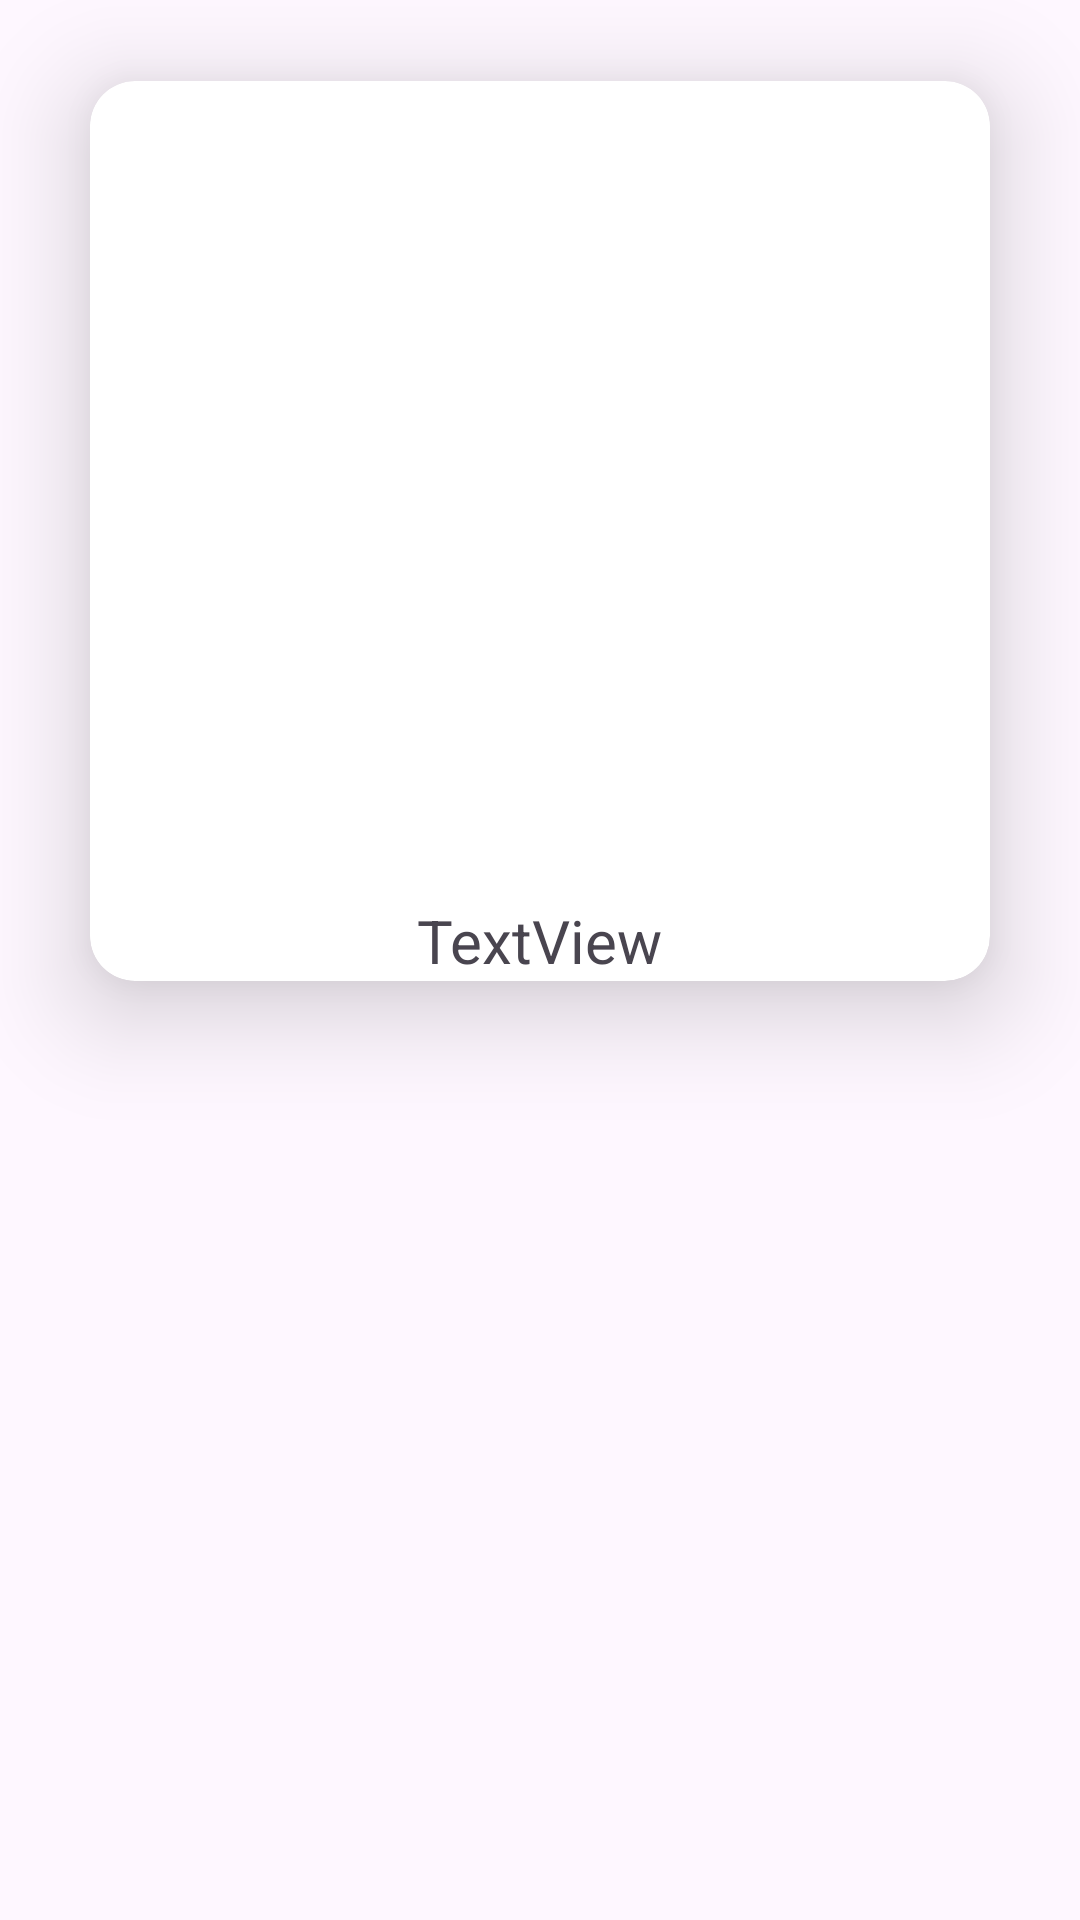

This screen was rendered from an Android layout file. Write that file and the resources it references.
<!-- AndroidManifest.xml: application theme Theme.Modulo5Ejercicio6 -->
<!-- res/layout/item.xml -->
<?xml version="1.0" encoding="utf-8"?>
<androidx.constraintlayout.widget.ConstraintLayout xmlns:android="http://schemas.android.com/apk/res/android"
    xmlns:app="http://schemas.android.com/apk/res-auto"
    xmlns:tools="http://schemas.android.com/tools"
    android:layout_width="match_parent"
    android:layout_height="match_parent">

    <androidx.cardview.widget.CardView
        android:id="@+id/cview"
        android:layout_width="300dp"
        android:layout_height="300dp"
        android:layout_marginStart="8dp"
        android:layout_marginTop="24dp"
        android:layout_marginEnd="8dp"
        app:cardCornerRadius="15dp"
        app:cardElevation="20dp"
        app:layout_constraintBottom_toBottomOf="parent"
        app:layout_constraintEnd_toEndOf="parent"
        app:layout_constraintStart_toStartOf="parent"
        app:layout_constraintTop_toTopOf="parent"
        app:layout_constraintVertical_bias="0.00999999">

        <androidx.constraintlayout.widget.ConstraintLayout
            android:id="@+id/cl_cv"
            android:layout_width="match_parent"
            android:layout_height="match_parent"
            android:background="@color/palb2">

            <ImageView
                android:id="@+id/iV_primerf"
                android:layout_width="wrap_content"
                android:layout_height="wrap_content"
                android:layout_marginStart="8dp"
                android:layout_marginTop="8dp"
                android:layout_marginEnd="8dp"
                app:layout_constraintBottom_toTopOf="@+id/tV_primerf"
                app:layout_constraintEnd_toEndOf="parent"
                app:layout_constraintStart_toStartOf="parent"
                app:layout_constraintTop_toTopOf="parent"
                tools:srcCompat="@tools:sample/avatars" />

            <TextView
                android:id="@+id/tV_primerf"
                android:layout_width="wrap_content"
                android:layout_height="wrap_content"
                android:layout_marginStart="8dp"
                android:layout_marginEnd="8dp"
                android:text="TextView"
                android:textSize="20sp"
                app:layout_constraintBottom_toBottomOf="parent"
                app:layout_constraintEnd_toEndOf="@+id/iV_primerf"
                app:layout_constraintStart_toStartOf="@+id/iV_primerf"
                app:layout_constraintTop_toTopOf="parent"
                app:layout_constraintVertical_bias="1.0" />
        </androidx.constraintlayout.widget.ConstraintLayout>

    </androidx.cardview.widget.CardView>
</androidx.constraintlayout.widget.ConstraintLayout>
<!-- resources referenced by this layout -->
<resources>
  <style name="Theme.Modulo5Ejercicio6" parent="Base.Theme.Modulo5Ejercicio6" />
  <style name="Base.Theme.Modulo5Ejercicio6" parent="Theme.Material3.DayNight.NoActionBar">
          
          
      </style>
</resources>
